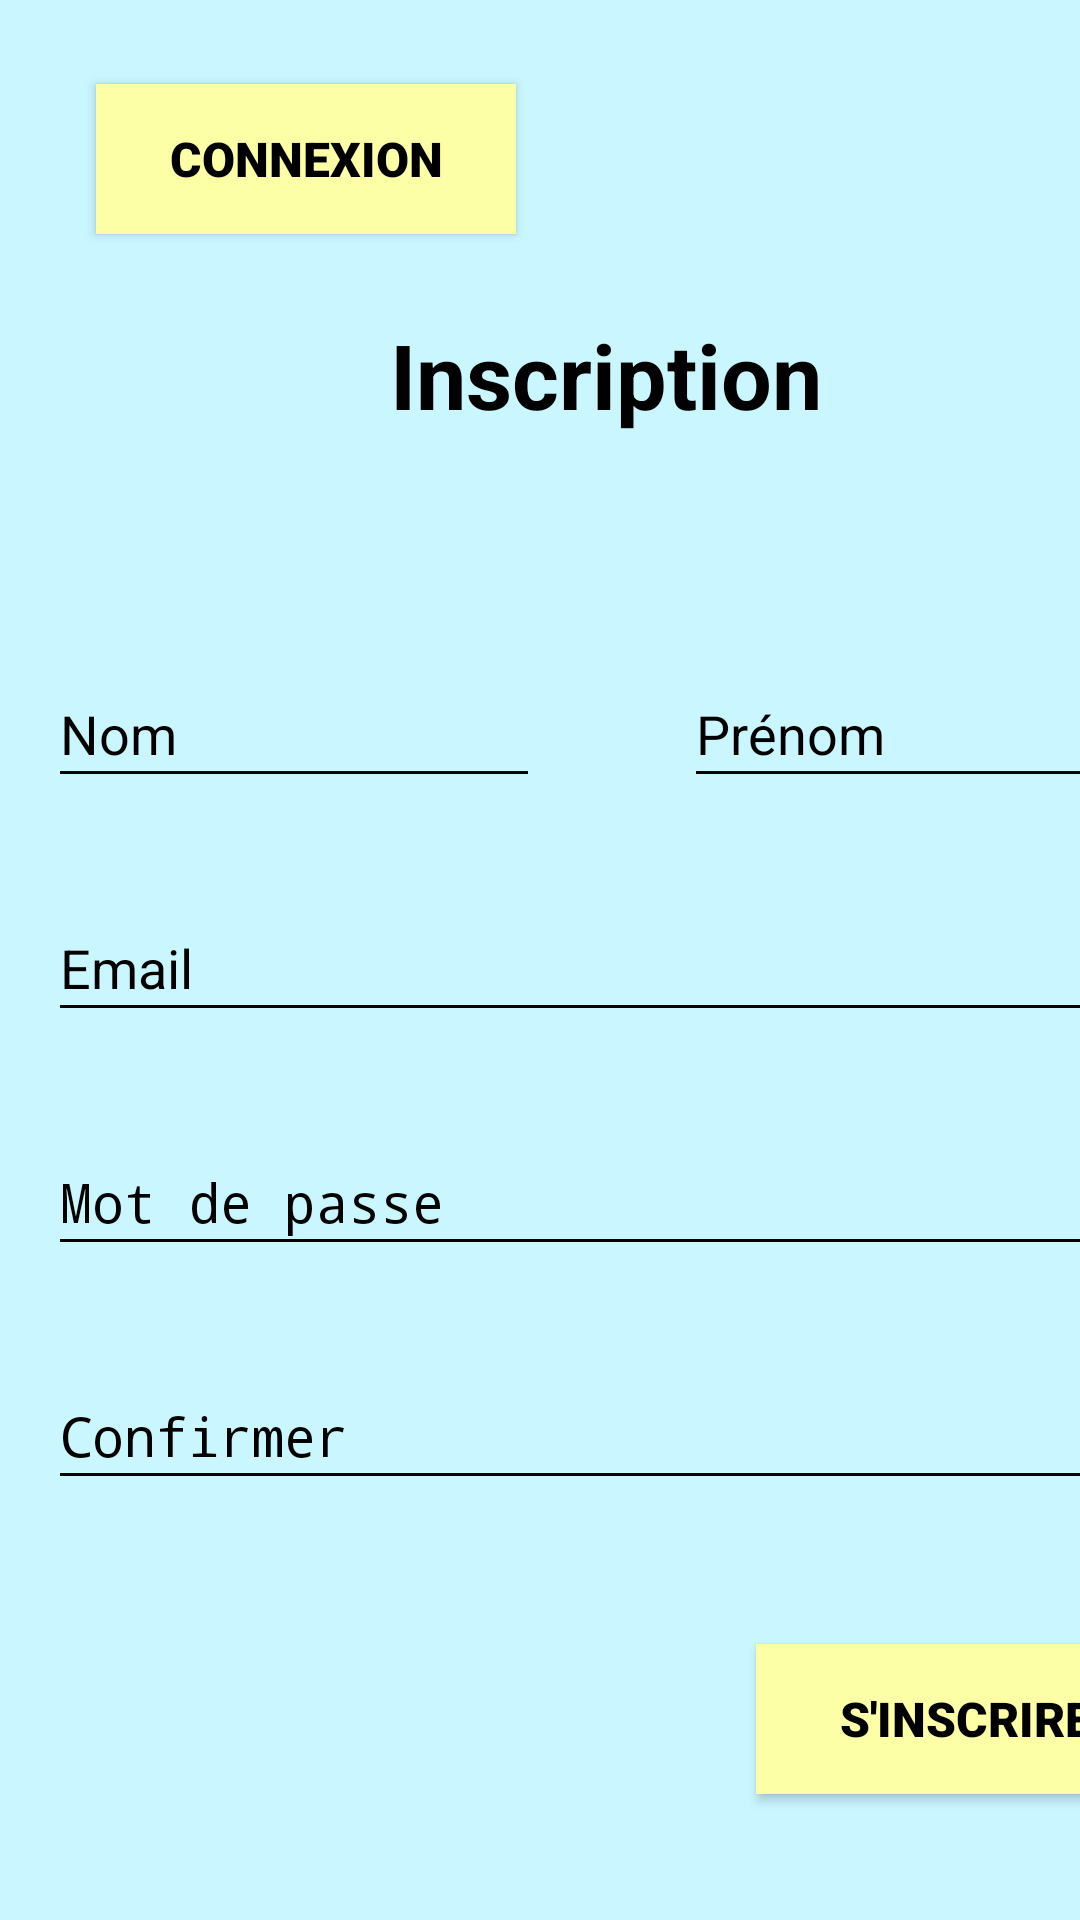

Write the Android layout XML for this screen, with the resource values it uses.
<!-- AndroidManifest.xml: activity theme Theme.AppCompat -->
<!-- res/layout/activity_register.xml -->
<?xml version="1.0" encoding="utf-8"?>
<androidx.constraintlayout.widget.ConstraintLayout
    xmlns:android="http://schemas.android.com/apk/res/android"
    xmlns:app="http://schemas.android.com/apk/res-auto"
    xmlns:tools="http://schemas.android.com/tools"
    android:layout_width="match_parent"
    android:layout_height="match_parent"
    android:background="@color/background">

    <Button
        android:id="@+id/connection_button"
        style="@style/Button"
        android:layout_width="140dp"
        android:layout_height="50dp"
        android:layout_marginStart="32dp"
        android:layout_marginTop="28dp"
        android:text="@string/button_connection"
        app:layout_constraintStart_toStartOf="parent"
        app:layout_constraintTop_toTopOf="parent" />

    <TextView
        android:id="@+id/register_title"
        style="@style/TitleTextStyle"
        android:layout_width="156dp"
        android:layout_height="46dp"
        android:layout_marginStart="124dp"
        android:layout_marginTop="24dp"
        android:hint="@string/title_register"
        app:layout_constraintStart_toStartOf="parent"
        app:layout_constraintTop_toBottomOf="@+id/connection_button" />

    <TextView
        android:id="@+id/error_message_register"
        style="@style/ErrorTextStyle"
        android:layout_width="wrap_content"
        android:layout_height="wrap_content"
        android:layout_marginStart="16dp"
        android:layout_marginTop="24dp"
        app:layout_constraintStart_toStartOf="parent"
        app:layout_constraintTop_toBottomOf="@+id/register_title" />

    <EditText
        android:id="@+id/name_input"
        style="@style/Input"
        android:layout_width="164dp"
        android:layout_height="46dp"
        android:layout_marginStart="16dp"
        android:layout_marginTop="72dp"
        android:hint="@string/input_name"
        android:inputType="text"
        app:layout_constraintStart_toStartOf="parent"
        app:layout_constraintTop_toBottomOf="@+id/register_title" />

    <EditText
        android:id="@+id/firstname_input"
        style="@style/Input"
        android:layout_width="164dp"
        android:layout_height="46dp"
        android:layout_marginStart="48dp"
        android:layout_marginTop="72dp"
        android:hint="@string/input_firstname"
        android:inputType="text"
        app:layout_constraintStart_toEndOf="@+id/name_input"
        app:layout_constraintTop_toBottomOf="@+id/register_title" />

    <EditText
        android:id="@+id/email_input"
        style="@style/Input"
        android:layout_width="377dp"
        android:layout_height="46dp"
        android:layout_marginStart="16dp"
        android:layout_marginTop="32dp"
        android:hint="@string/input_email"
        android:inputType="textEmailAddress"
        app:layout_constraintStart_toStartOf="parent"
        app:layout_constraintTop_toBottomOf="@+id/name_input" />

    <EditText
        android:id="@+id/password_input"
        style="@style/Input"
        android:layout_width="377dp"
        android:layout_height="46dp"
        android:layout_marginStart="16dp"
        android:layout_marginTop="32dp"
        android:hint="@string/input_password"
        android:inputType="textPassword"
        app:layout_constraintStart_toStartOf="parent"
        app:layout_constraintTop_toBottomOf="@+id/email_input" />

    <EditText
        android:id="@+id/confirm_input"
        style="@style/Input"
        android:layout_width="377dp"
        android:layout_height="46dp"
        android:layout_marginStart="16dp"
        android:layout_marginTop="32dp"
        android:hint="@string/input_confirm"
        android:inputType="textPassword"
        app:layout_constraintStart_toStartOf="parent"
        app:layout_constraintTop_toBottomOf="@+id/password_input" />

    <Button
        android:id="@+id/register_button"
        style="@style/Button"
        android:layout_width="140dp"
        android:layout_height="50dp"
        android:layout_marginStart="252dp"
        android:layout_marginTop="48dp"
        android:text="@string/button_register"
        app:layout_constraintStart_toStartOf="parent"
        app:layout_constraintTop_toBottomOf="@+id/confirm_input" />

</androidx.constraintlayout.widget.ConstraintLayout>
<!-- resources referenced by this layout -->
<resources>
  <color name="background">#c9f6ff</color>
  <string name="button_connection">Connexion</string>
  <string name="button_register">S\'inscrire</string>
  <string name="input_confirm">Confirmer</string>
  <string name="input_email">Email</string>
  <string name="input_firstname">Prénom</string>
  <string name="input_name">Nom</string>
  <string name="input_password">Mot de passe</string>
  <string name="title_register">Inscription</string>
  <style name="Button" parent="DefaultTextStyle">
          <item name="android:background">@color/button</item>
          <item name="android:textColorHint">@color/black</item>
      </style>
  <style name="ErrorTextStyle">
          <item name="android:textSize">20sp</item>
          <item name="android:textStyle">bold</item>
          <item name="android:textColor">@color/red</item>
      </style>
  <style name="Input">
          <item name="android:textColorHint">@color/black</item>
          <item name="android:backgroundTint">@color/black</item>
          <item name="android:textColor">@color/black</item>
      </style>
  <style name="TitleTextStyle">
          <item name="android:textSize">30sp</item>
          <item name="android:textStyle">bold</item>
          <item name="android:textColorHint">#000000</item>
          <item name="android:textColor">#000000</item>
          <item name="android:gravity">center</item>
      </style>
  <style name="DefaultTextStyle">
          <item name="android:fontFamily">sans-serif-black</item>
          <item name="android:textColor">@color/black</item>
          <item name="android:textSize">16sp</item>
      </style>
  <color name="button">#fcffa5</color>
  <color name="black">#FF000000</color>
  <color name="red">#FFFF0000</color>
</resources>
